Labelled photos from "augmented_dataset", an image-classification folder in NamanGandhi2005/Ultra-fruit-analyser. The possible labels are: apple stage 1, apple stage 2, apple stage 3, banana stage 1, banana stage 2, banana stage 3, banana stage 4, banana stage 5, banana stage 6, banana stage 7, banana stage 8, banana stage 9, mango stage 1, mango stage 2, mango stage 3, mango stage 4, orange stage 1, orange stage 2, orange stage 3, orange stage 4, orange stage 5.

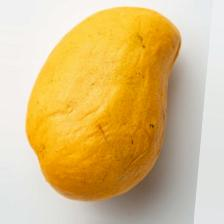
Label: mango stage 3

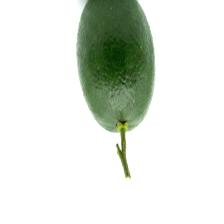
Label: orange stage 1

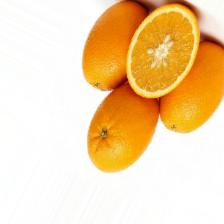
Label: orange stage 3

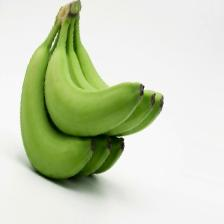
Label: banana stage 2

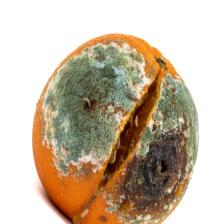
Label: orange stage 5

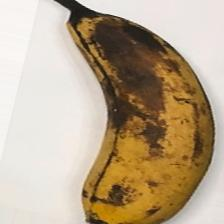
Label: banana stage 7
